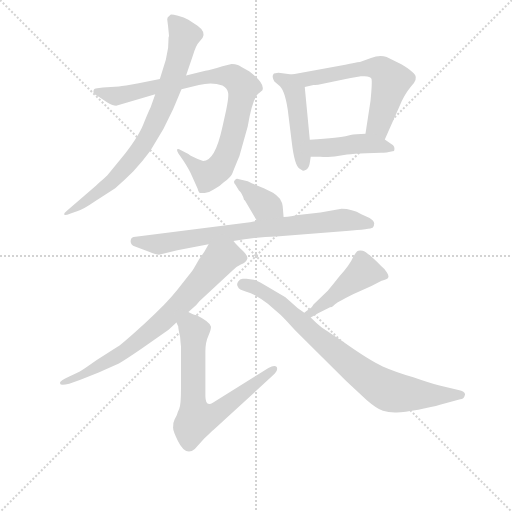
t = 0.00 s
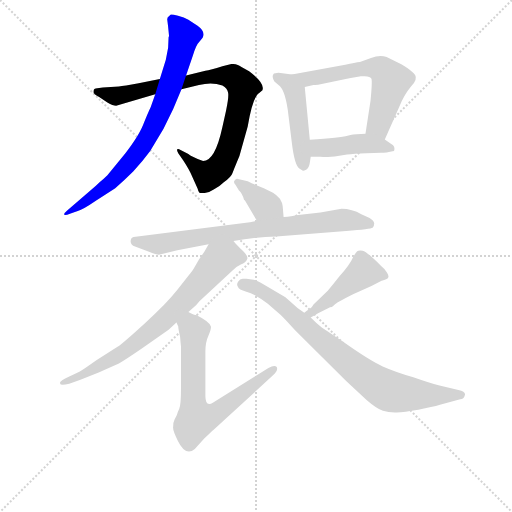
t = 1.70 s
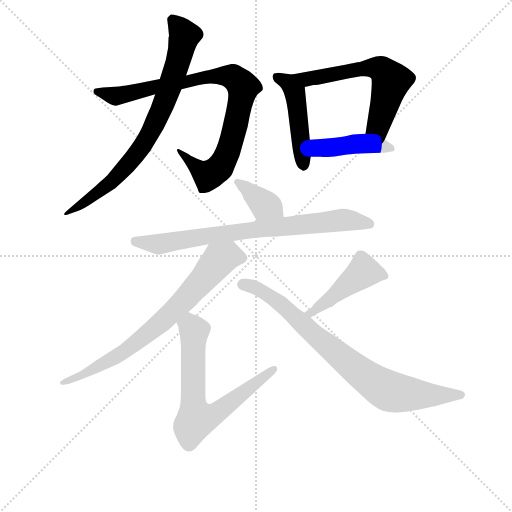
t = 3.40 s
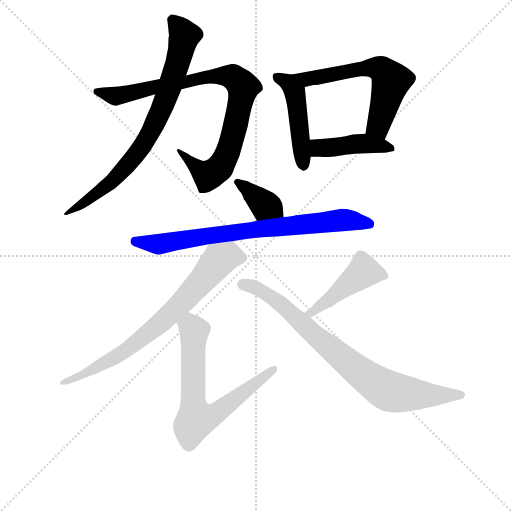
t = 5.11 s
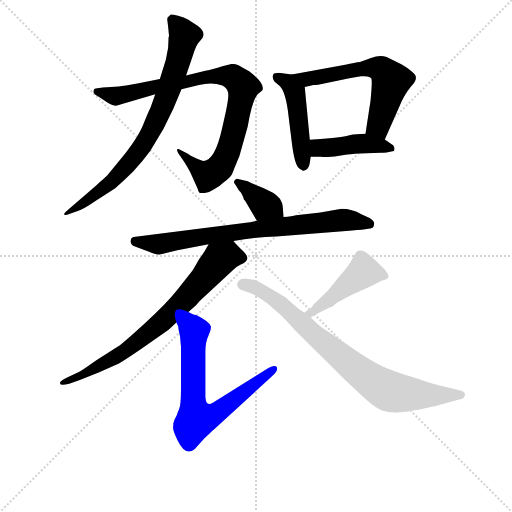
t = 6.81 s
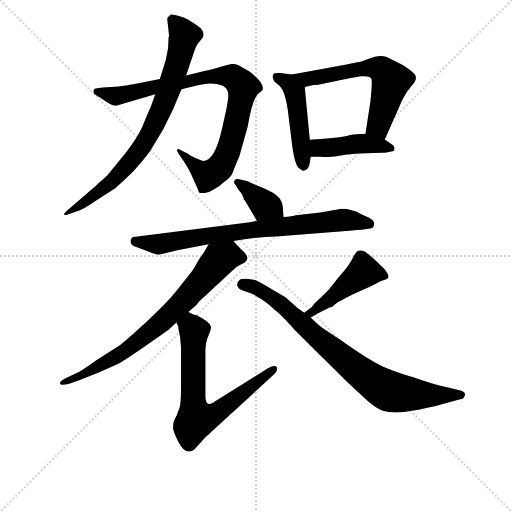
t = 8.51 s

The animated SVG that drew these frames (rendered in a browser with its animation timeline set to each time). Animation: 11 CSS @keyframes rules; one cycle of 8.51 s.

<svg version="1.1" viewBox="0 0 1024 1024" xmlns="http://www.w3.org/2000/svg">
  <g stroke="lightgray" stroke-dasharray="1,1" stroke-width="1" transform="scale(4, 4)">
    <line x1="0" y1="0" x2="256" y2="256"></line>
    <line x1="256" y1="0" x2="0" y2="256"></line>
    <line x1="128" y1="0" x2="128" y2="256"></line>
    <line x1="0" y1="128" x2="256" y2="128"></line>
  </g>
<g transform="scale(0.92, -0.92) translate(60, -900)">
   <style type="text/css">
    @keyframes keyframes0 {
      from {
       stroke: blue;
       stroke-dashoffset: 881;
       stroke-width: 128;
       }
       74% {
       animation-timing-function: step-end;
       stroke: blue;
       stroke-dashoffset: 0;
       stroke-width: 128;
       }
       to {
       stroke: black;
       stroke-width: 1024;
       }
       }
       #make-me-a-hanzi-animation-0 {
         animation: keyframes0 0.966960s both;
         animation-delay: 0.000000s;
         animation-timing-function: linear;
       }
    @keyframes keyframes1 {
      from {
       stroke: blue;
       stroke-dashoffset: 784;
       stroke-width: 128;
       }
       72% {
       animation-timing-function: step-end;
       stroke: blue;
       stroke-dashoffset: 0;
       stroke-width: 128;
       }
       to {
       stroke: black;
       stroke-width: 1024;
       }
       }
       #make-me-a-hanzi-animation-1 {
         animation: keyframes1 0.888021s both;
         animation-delay: 0.966960s;
         animation-timing-function: linear;
       }
    @keyframes keyframes2 {
      from {
       stroke: blue;
       stroke-dashoffset: 469;
       stroke-width: 128;
       }
       60% {
       animation-timing-function: step-end;
       stroke: blue;
       stroke-dashoffset: 0;
       stroke-width: 128;
       }
       to {
       stroke: black;
       stroke-width: 1024;
       }
       }
       #make-me-a-hanzi-animation-2 {
         animation: keyframes2 0.631673s both;
         animation-delay: 1.854980s;
         animation-timing-function: linear;
       }
    @keyframes keyframes3 {
      from {
       stroke: blue;
       stroke-dashoffset: 603;
       stroke-width: 128;
       }
       66% {
       animation-timing-function: step-end;
       stroke: blue;
       stroke-dashoffset: 0;
       stroke-width: 128;
       }
       to {
       stroke: black;
       stroke-width: 1024;
       }
       }
       #make-me-a-hanzi-animation-3 {
         animation: keyframes3 0.740723s both;
         animation-delay: 2.486654s;
         animation-timing-function: linear;
       }
    @keyframes keyframes4 {
      from {
       stroke: blue;
       stroke-dashoffset: 429;
       stroke-width: 128;
       }
       58% {
       animation-timing-function: step-end;
       stroke: blue;
       stroke-dashoffset: 0;
       stroke-width: 128;
       }
       to {
       stroke: black;
       stroke-width: 1024;
       }
       }
       #make-me-a-hanzi-animation-4 {
         animation: keyframes4 0.599121s both;
         animation-delay: 3.227376s;
         animation-timing-function: linear;
       }
    @keyframes keyframes5 {
      from {
       stroke: blue;
       stroke-dashoffset: 373;
       stroke-width: 128;
       }
       55% {
       animation-timing-function: step-end;
       stroke: blue;
       stroke-dashoffset: 0;
       stroke-width: 128;
       }
       to {
       stroke: black;
       stroke-width: 1024;
       }
       }
       #make-me-a-hanzi-animation-5 {
         animation: keyframes5 0.553548s both;
         animation-delay: 3.826497s;
         animation-timing-function: linear;
       }
    @keyframes keyframes6 {
      from {
       stroke: blue;
       stroke-dashoffset: 772;
       stroke-width: 128;
       }
       72% {
       animation-timing-function: step-end;
       stroke: blue;
       stroke-dashoffset: 0;
       stroke-width: 128;
       }
       to {
       stroke: black;
       stroke-width: 1024;
       }
       }
       #make-me-a-hanzi-animation-6 {
         animation: keyframes6 0.878255s both;
         animation-delay: 4.380046s;
         animation-timing-function: linear;
       }
    @keyframes keyframes7 {
      from {
       stroke: blue;
       stroke-dashoffset: 748;
       stroke-width: 128;
       }
       71% {
       animation-timing-function: step-end;
       stroke: blue;
       stroke-dashoffset: 0;
       stroke-width: 128;
       }
       to {
       stroke: black;
       stroke-width: 1024;
       }
       }
       #make-me-a-hanzi-animation-7 {
         animation: keyframes7 0.858724s both;
         animation-delay: 5.258301s;
         animation-timing-function: linear;
       }
    @keyframes keyframes8 {
      from {
       stroke: blue;
       stroke-dashoffset: 688;
       stroke-width: 128;
       }
       69% {
       animation-timing-function: step-end;
       stroke: blue;
       stroke-dashoffset: 0;
       stroke-width: 128;
       }
       to {
       stroke: black;
       stroke-width: 1024;
       }
       }
       #make-me-a-hanzi-animation-8 {
         animation: keyframes8 0.809896s both;
         animation-delay: 6.117025s;
         animation-timing-function: linear;
       }
    @keyframes keyframes9 {
      from {
       stroke: blue;
       stroke-dashoffset: 449;
       stroke-width: 128;
       }
       59% {
       animation-timing-function: step-end;
       stroke: blue;
       stroke-dashoffset: 0;
       stroke-width: 128;
       }
       to {
       stroke: black;
       stroke-width: 1024;
       }
       }
       #make-me-a-hanzi-animation-9 {
         animation: keyframes9 0.615397s both;
         animation-delay: 6.926921s;
         animation-timing-function: linear;
       }
    @keyframes keyframes10 {
      from {
       stroke: blue;
       stroke-dashoffset: 808;
       stroke-width: 128;
       }
       72% {
       animation-timing-function: step-end;
       stroke: blue;
       stroke-dashoffset: 0;
       stroke-width: 128;
       }
       to {
       stroke: black;
       stroke-width: 1024;
       }
       }
       #make-me-a-hanzi-animation-10 {
         animation: keyframes10 0.907552s both;
         animation-delay: 7.542318s;
         animation-timing-function: linear;
       }
</style>
<path d="M 287.5 728.0 L 241.5 719.0 Q 208.5 713.0 198.5 712.0 L 163.5 710.0 L 151.5 708.0 Q 141.5 708.0 143.5 698.0 Q 146.5 694.0 155.5 689.0 L 173.5 677.0 Q 185.5 670.0 192.5 670.0 L 277.5 695.0 L 334.5 706.0 L 372.5 715.0 Q 400.5 722.0 423.5 714.0 Q 434.5 708.0 436.0 698.0 Q 437.5 688.0 431.5 660.0 L 423.5 624.0 Q 407.5 550.0 381.5 550.0 Q 355.5 559.0 349.5 565.0 L 332.5 574.0 Q 327.5 577.0 325.5 575.5 Q 323.5 574.0 327.5 567.0 L 338.5 551.0 Q 351.5 531.0 357.5 517.0 L 369.5 490.0 Q 371.5 482.0 373.5 481.0 Q 375.5 480.0 385.0 480.5 Q 394.5 481.0 404.5 488.0 Q 416.5 494.0 426.5 504.0 Q 442.5 515.0 445.5 524.0 Q 445.5 525.0 460.5 561.0 L 478.5 625.0 Q 489.5 690.0 503.5 698.0 L 510.5 704.0 Q 516.5 719.0 481.5 745.0 Q 462.5 756.0 457.0 758.5 Q 451.5 761.0 443.5 761.0 L 423.5 756.0 Q 397.5 748.0 386.5 746.0 L 344.5 736.0 L 287.5 728.0 Z" fill="lightgray"></path> 
<path d="M 300.5 770.0 L 287.5 728.0 L 277.5 695.0 L 267.5 667.0 Q 262.5 657.0 251.0 628.5 Q 239.5 600.0 201.5 553.0 L 173.5 519.0 Q 165.5 511.0 156.5 504.0 L 148.5 496.0 L 85.5 442.0 Q 78.5 436.0 79.5 433.5 Q 80.5 431.0 93.5 436.0 L 107.5 441.0 Q 118.5 443.0 147.5 463.0 L 190.5 491.0 Q 208.5 506.0 229.5 527.0 Q 249.5 549.0 266.5 572.0 L 295.5 620.0 L 316.5 663.0 L 334.5 706.0 L 344.5 736.0 L 359.5 780.0 Q 366.5 802.0 372.5 808.0 L 380.5 818.0 Q 387.5 831.0 369.5 844.0 L 349.5 857.0 Q 340.5 862.0 327.0 865.5 Q 313.5 869.0 310.5 868.0 L 308.5 866.0 Q 303.5 864.0 303.5 858.0 L 305.5 842.0 L 307.5 822.0 L 306.5 819.0 L 305.5 796.0 L 300.5 770.0 Z" fill="lightgray"></path> 
<path d="M 574.5 738.0 L 545.5 742.0 Q 543.5 742.0 535.5 740.0 Q 529.5 734.0 536.5 723.0 L 545.5 715.0 Q 558.5 707.0 565.5 662.0 L 574.5 589.0 Q 580.5 539.0 591.5 533.0 L 598.5 529.0 Q 599.5 528.0 605.5 531.0 Q 611.5 533.0 613.5 546.0 L 615.5 559.0 L 613.5 596.0 L 602.5 711.0 C 600.5 734.0 600.5 734.0 574.5 738.0 Z" fill="lightgray"></path> 
<path d="M 776.5 597.0 L 808.5 669.0 Q 818.5 694.0 833.5 712.0 Q 848.5 727.0 842.5 737.0 Q 836.5 746.0 813.5 760.0 L 780.5 776.0 Q 765.5 781.0 746.5 774.0 L 722.5 765.0 Q 712.5 764.0 690.5 759.0 L 574.5 738.0 C 544.5 733.0 573.5 705.0 602.5 711.0 L 621.5 715.0 Q 623.5 715.0 631.5 716.0 L 699.5 730.0 L 724.5 734.0 Q 744.5 736.0 747.5 729.0 Q 749.5 722.0 745.5 681.0 L 734.5 609.0 C 729.5 579.0 764.5 570.0 776.5 597.0 Z" fill="lightgray"></path> 
<path d="M 615.5 559.0 L 636.5 559.0 Q 642.5 558.0 667.5 560.0 L 694.5 564.0 Q 708.5 566.0 736.5 567.0 L 768.5 568.0 Q 778.5 568.0 796.5 572.0 Q 797.5 573.0 797.5 577.0 Q 797.5 581.0 794.5 584.0 L 776.5 597.0 C 758.5 610.0 758.5 610.0 734.5 609.0 L 715.5 608.0 Q 709.5 608.0 695.5 605.0 Q 680.5 601.0 613.5 596.0 C 583.5 594.0 585.5 559.0 615.5 559.0 Z" fill="lightgray"></path> 
<path d="M 556.5 428.0 L 554.5 452.0 Q 554.5 458.0 548.5 468.0 Q 541.5 476.0 533.5 481.0 L 513.5 491.0 L 493.5 499.0 Q 490.5 500.0 478.5 506.0 L 457.5 511.0 Q 453.5 512.0 450.5 508.0 Q 446.5 504.0 451.5 499.0 L 459.5 486.0 Q 466.5 480.0 470.5 466.0 L 472.5 464.0 L 498.5 420.0 C 513.5 394.0 558.5 398.0 556.5 428.0 Z" fill="lightgray"></path> 
<path d="M 725.5 434.0 Q 705.5 446.0 682.5 446.0 L 636.5 438.0 L 583.5 432.0 Q 575.5 430.0 556.5 428.0 L 498.5 420.0 L 483.5 417.0 L 230.5 385.0 Q 224.5 384.0 224.0 376.0 Q 223.5 368.0 233.5 364.0 L 262.5 353.0 Q 280.5 346.0 285.5 346.0 L 325.5 356.0 L 393.5 369.0 L 447.5 376.0 L 471.5 380.0 Q 508.5 385.0 540.5 386.0 L 692.5 398.0 Q 746.5 402.0 750.0 405.0 Q 753.5 408.0 753.5 414.0 Q 753.5 420.0 743.5 426.0 L 725.5 434.0 Z" fill="lightgray"></path> 
<path d="M 393.5 369.0 L 384.5 353.0 L 372.5 336.0 Q 359.5 313.0 356.5 309.0 Q 352.5 304.0 326.5 271.0 Q 300.5 238.0 254.5 197.0 Q 208.5 155.0 195.5 146.0 L 149.5 117.0 Q 121.5 97.0 112.5 92.0 L 89.5 81.0 Q 71.5 72.0 71.5 70.0 Q 70.5 69.0 70.5 67.0 Q 70.5 61.0 90.5 66.0 L 113.5 74.0 L 154.5 90.0 L 198.5 110.0 Q 212.5 118.0 247.5 142.0 L 306.5 183.0 L 323.5 199.0 L 349.5 222.0 L 365.5 236.0 Q 366.5 236.0 373.5 245.0 L 445.5 312.0 Q 452.5 320.0 463.5 325.0 Q 474.5 329.0 477.5 337.0 Q 480.5 344.0 462.5 360.0 L 451.5 371.0 L 447.5 376.0 C 427.5 398.0 408.5 395.0 393.5 369.0 Z" fill="lightgray"></path> 
<path d="M 323.5 199.0 L 327.5 190.0 Q 327.5 185.0 331.5 168.0 L 332.5 156.0 L 333.5 146.0 L 333.5 57.0 Q 333.5 19.0 329.5 11.0 Q 325.5 3.0 324.5 -2.0 Q 322.5 -6.0 319.5 -12.0 Q 316.5 -18.0 316.5 -27.0 Q 314.5 -34.0 326.5 -58.0 Q 343.5 -93.0 363.5 -76.0 L 383.5 -54.0 Q 400.5 -37.0 404.5 -34.0 L 533.5 84.0 Q 545.5 96.0 541.5 102.0 Q 537.5 108.0 523.5 100.0 L 403.5 25.0 Q 386.5 14.0 386.5 39.0 L 386.5 136.0 Q 386.5 156.0 393.5 171.0 Q 399.5 186.0 398.5 190.0 Q 396.5 200.0 366.5 215.0 Q 363.5 215.0 349.5 222.0 C 322.5 234.0 314.5 228.0 323.5 199.0 Z" fill="lightgray"></path> 
<path d="M 615.5 210.0 L 631.5 219.0 L 657.5 232.0 Q 661.5 232.0 665.5 236.0 Q 669.5 240.0 671.5 241.0 Q 673.5 242.0 691.5 252.0 Q 709.5 262.0 724.5 268.0 L 747.5 278.0 L 768.5 289.0 Q 769.5 290.0 779.5 293.0 Q 788.5 295.0 781.5 307.0 Q 774.5 318.0 768.5 322.0 Q 737.5 353.0 728.5 355.0 Q 719.5 356.0 716.5 354.0 Q 713.5 351.0 707.5 341.0 Q 701.5 326.0 677.5 299.0 Q 663.5 281.0 652.5 268.0 L 621.5 238.0 Q 619.5 233.0 613.5 229.0 Q 606.5 225.0 601.5 220.0 C 578.5 200.0 589.5 195.0 615.5 210.0 Z" fill="lightgray"></path> 
<path d="M 475.5 294.0 L 467.5 294.0 Q 461.5 294.0 457.5 287.5 Q 453.5 281.0 457.5 276.0 Q 458.5 270.0 475.5 266.0 Q 492.5 262.0 521.5 240.0 L 548.5 217.0 Q 555.5 211.0 581.5 182.0 L 692.5 72.0 L 737.5 30.0 Q 759.5 11.0 772.5 7.0 Q 785.5 3.0 802.0 3.5 Q 818.5 4.0 849.5 9.5 Q 880.5 15.0 896.5 20.0 L 940.5 32.0 Q 948.5 33.0 950.5 41.0 Q 953.5 48.0 936.5 52.0 L 895.5 62.0 Q 872.5 68.0 838.5 80.0 Q 800.5 91.0 772.0 103.5 Q 743.5 116.0 684.5 158.0 L 639.5 188.0 Q 629.5 196.0 615.5 210.0 L 601.5 220.0 L 587.5 230.0 L 560.5 254.0 L 512.5 282.0 Q 497.5 291.0 491.5 292.0 L 475.5 294.0 Z" fill="lightgray"></path> 
      <clipPath id="make-me-a-hanzi-clip-0">
      <path d="M 287.5 728.0 L 241.5 719.0 Q 208.5 713.0 198.5 712.0 L 163.5 710.0 L 151.5 708.0 Q 141.5 708.0 143.5 698.0 Q 146.5 694.0 155.5 689.0 L 173.5 677.0 Q 185.5 670.0 192.5 670.0 L 277.5 695.0 L 334.5 706.0 L 372.5 715.0 Q 400.5 722.0 423.5 714.0 Q 434.5 708.0 436.0 698.0 Q 437.5 688.0 431.5 660.0 L 423.5 624.0 Q 407.5 550.0 381.5 550.0 Q 355.5 559.0 349.5 565.0 L 332.5 574.0 Q 327.5 577.0 325.5 575.5 Q 323.5 574.0 327.5 567.0 L 338.5 551.0 Q 351.5 531.0 357.5 517.0 L 369.5 490.0 Q 371.5 482.0 373.5 481.0 Q 375.5 480.0 385.0 480.5 Q 394.5 481.0 404.5 488.0 Q 416.5 494.0 426.5 504.0 Q 442.5 515.0 445.5 524.0 Q 445.5 525.0 460.5 561.0 L 478.5 625.0 Q 489.5 690.0 503.5 698.0 L 510.5 704.0 Q 516.5 719.0 481.5 745.0 Q 462.5 756.0 457.0 758.5 Q 451.5 761.0 443.5 761.0 L 423.5 756.0 Q 397.5 748.0 386.5 746.0 L 344.5 736.0 L 287.5 728.0 Z" fill="lightgray"></path>
      </clipPath>
      <path clip-path="url(#make-me-a-hanzi-clip-0)" d="M 153.5 698.0 L 193.5 691.0 L 394.5 733.0 L 434.5 735.0 L 458.5 723.0 L 468.5 711.0 L 456.5 642.0 L 437.5 574.0 L 417.5 536.0 L 392.5 519.0 L 328.5 572.0 " fill="none" id="make-me-a-hanzi-animation-0" stroke-dasharray="753 1506" stroke-linecap="round"></path>

      <clipPath id="make-me-a-hanzi-clip-1">
      <path d="M 300.5 770.0 L 287.5 728.0 L 277.5 695.0 L 267.5 667.0 Q 262.5 657.0 251.0 628.5 Q 239.5 600.0 201.5 553.0 L 173.5 519.0 Q 165.5 511.0 156.5 504.0 L 148.5 496.0 L 85.5 442.0 Q 78.5 436.0 79.5 433.5 Q 80.5 431.0 93.5 436.0 L 107.5 441.0 Q 118.5 443.0 147.5 463.0 L 190.5 491.0 Q 208.5 506.0 229.5 527.0 Q 249.5 549.0 266.5 572.0 L 295.5 620.0 L 316.5 663.0 L 334.5 706.0 L 344.5 736.0 L 359.5 780.0 Q 366.5 802.0 372.5 808.0 L 380.5 818.0 Q 387.5 831.0 369.5 844.0 L 349.5 857.0 Q 340.5 862.0 327.0 865.5 Q 313.5 869.0 310.5 868.0 L 308.5 866.0 Q 303.5 864.0 303.5 858.0 L 305.5 842.0 L 307.5 822.0 L 306.5 819.0 L 305.5 796.0 L 300.5 770.0 Z" fill="lightgray"></path>
      </clipPath>
      <path clip-path="url(#make-me-a-hanzi-clip-1)" d="M 313.5 863.0 L 341.5 821.0 L 313.5 721.0 L 267.5 613.0 L 238.5 567.0 L 184.5 507.0 L 86.5 435.0 " fill="none" id="make-me-a-hanzi-animation-1" stroke-dasharray="656 1312" stroke-linecap="round"></path>

      <clipPath id="make-me-a-hanzi-clip-2">
      <path d="M 574.5 738.0 L 545.5 742.0 Q 543.5 742.0 535.5 740.0 Q 529.5 734.0 536.5 723.0 L 545.5 715.0 Q 558.5 707.0 565.5 662.0 L 574.5 589.0 Q 580.5 539.0 591.5 533.0 L 598.5 529.0 Q 599.5 528.0 605.5 531.0 Q 611.5 533.0 613.5 546.0 L 615.5 559.0 L 613.5 596.0 L 602.5 711.0 C 600.5 734.0 600.5 734.0 574.5 738.0 Z" fill="lightgray"></path>
      </clipPath>
      <path clip-path="url(#make-me-a-hanzi-clip-2)" d="M 542.5 733.0 L 566.5 721.0 L 583.5 687.0 L 599.5 540.0 " fill="none" id="make-me-a-hanzi-animation-2" stroke-dasharray="341 682" stroke-linecap="round"></path>

      <clipPath id="make-me-a-hanzi-clip-3">
      <path d="M 776.5 597.0 L 808.5 669.0 Q 818.5 694.0 833.5 712.0 Q 848.5 727.0 842.5 737.0 Q 836.5 746.0 813.5 760.0 L 780.5 776.0 Q 765.5 781.0 746.5 774.0 L 722.5 765.0 Q 712.5 764.0 690.5 759.0 L 574.5 738.0 C 544.5 733.0 573.5 705.0 602.5 711.0 L 621.5 715.0 Q 623.5 715.0 631.5 716.0 L 699.5 730.0 L 724.5 734.0 Q 744.5 736.0 747.5 729.0 Q 749.5 722.0 745.5 681.0 L 734.5 609.0 C 729.5 579.0 764.5 570.0 776.5 597.0 Z" fill="lightgray"></path>
      </clipPath>
      <path clip-path="url(#make-me-a-hanzi-clip-3)" d="M 582.5 737.0 L 606.5 728.0 L 747.5 753.0 L 772.5 746.0 L 790.5 725.0 L 762.5 627.0 L 743.5 615.0 " fill="none" id="make-me-a-hanzi-animation-3" stroke-dasharray="475 950" stroke-linecap="round"></path>

      <clipPath id="make-me-a-hanzi-clip-4">
      <path d="M 615.5 559.0 L 636.5 559.0 Q 642.5 558.0 667.5 560.0 L 694.5 564.0 Q 708.5 566.0 736.5 567.0 L 768.5 568.0 Q 778.5 568.0 796.5 572.0 Q 797.5 573.0 797.5 577.0 Q 797.5 581.0 794.5 584.0 L 776.5 597.0 C 758.5 610.0 758.5 610.0 734.5 609.0 L 715.5 608.0 Q 709.5 608.0 695.5 605.0 Q 680.5 601.0 613.5 596.0 C 583.5 594.0 585.5 559.0 615.5 559.0 Z" fill="lightgray"></path>
      </clipPath>
      <path clip-path="url(#make-me-a-hanzi-clip-4)" d="M 620.5 565.0 L 642.5 579.0 L 705.5 586.0 L 736.5 588.0 L 787.5 576.0 " fill="none" id="make-me-a-hanzi-animation-4" stroke-dasharray="301 602" stroke-linecap="round"></path>

      <clipPath id="make-me-a-hanzi-clip-5">
      <path d="M 556.5 428.0 L 554.5 452.0 Q 554.5 458.0 548.5 468.0 Q 541.5 476.0 533.5 481.0 L 513.5 491.0 L 493.5 499.0 Q 490.5 500.0 478.5 506.0 L 457.5 511.0 Q 453.5 512.0 450.5 508.0 Q 446.5 504.0 451.5 499.0 L 459.5 486.0 Q 466.5 480.0 470.5 466.0 L 472.5 464.0 L 498.5 420.0 C 513.5 394.0 558.5 398.0 556.5 428.0 Z" fill="lightgray"></path>
      </clipPath>
      <path clip-path="url(#make-me-a-hanzi-clip-5)" d="M 455.5 504.0 L 548.5 433.0 " fill="none" id="make-me-a-hanzi-animation-5" stroke-dasharray="245 490" stroke-linecap="round"></path>

      <clipPath id="make-me-a-hanzi-clip-6">
      <path d="M 725.5 434.0 Q 705.5 446.0 682.5 446.0 L 636.5 438.0 L 583.5 432.0 Q 575.5 430.0 556.5 428.0 L 498.5 420.0 L 483.5 417.0 L 230.5 385.0 Q 224.5 384.0 224.0 376.0 Q 223.5 368.0 233.5 364.0 L 262.5 353.0 Q 280.5 346.0 285.5 346.0 L 325.5 356.0 L 393.5 369.0 L 447.5 376.0 L 471.5 380.0 Q 508.5 385.0 540.5 386.0 L 692.5 398.0 Q 746.5 402.0 750.0 405.0 Q 753.5 408.0 753.5 414.0 Q 753.5 420.0 743.5 426.0 L 725.5 434.0 Z" fill="lightgray"></path>
      </clipPath>
      <path clip-path="url(#make-me-a-hanzi-clip-6)" d="M 234.5 375.0 L 286.5 369.0 L 430.5 393.0 L 678.5 422.0 L 745.5 412.0 " fill="none" id="make-me-a-hanzi-animation-6" stroke-dasharray="644 1288" stroke-linecap="round"></path>

      <clipPath id="make-me-a-hanzi-clip-7">
      <path d="M 393.5 369.0 L 384.5 353.0 L 372.5 336.0 Q 359.5 313.0 356.5 309.0 Q 352.5 304.0 326.5 271.0 Q 300.5 238.0 254.5 197.0 Q 208.5 155.0 195.5 146.0 L 149.5 117.0 Q 121.5 97.0 112.5 92.0 L 89.5 81.0 Q 71.5 72.0 71.5 70.0 Q 70.5 69.0 70.5 67.0 Q 70.5 61.0 90.5 66.0 L 113.5 74.0 L 154.5 90.0 L 198.5 110.0 Q 212.5 118.0 247.5 142.0 L 306.5 183.0 L 323.5 199.0 L 349.5 222.0 L 365.5 236.0 Q 366.5 236.0 373.5 245.0 L 445.5 312.0 Q 452.5 320.0 463.5 325.0 Q 474.5 329.0 477.5 337.0 Q 480.5 344.0 462.5 360.0 L 451.5 371.0 L 447.5 376.0 C 427.5 398.0 408.5 395.0 393.5 369.0 Z" fill="lightgray"></path>
      </clipPath>
      <path clip-path="url(#make-me-a-hanzi-clip-7)" d="M 466.5 339.0 L 436.5 344.0 L 415.5 334.0 L 337.5 244.0 L 254.5 170.0 L 194.5 126.0 L 117.5 83.0 L 74.5 68.0 " fill="none" id="make-me-a-hanzi-animation-7" stroke-dasharray="620 1240" stroke-linecap="round"></path>

      <clipPath id="make-me-a-hanzi-clip-8">
      <path d="M 323.5 199.0 L 327.5 190.0 Q 327.5 185.0 331.5 168.0 L 332.5 156.0 L 333.5 146.0 L 333.5 57.0 Q 333.5 19.0 329.5 11.0 Q 325.5 3.0 324.5 -2.0 Q 322.5 -6.0 319.5 -12.0 Q 316.5 -18.0 316.5 -27.0 Q 314.5 -34.0 326.5 -58.0 Q 343.5 -93.0 363.5 -76.0 L 383.5 -54.0 Q 400.5 -37.0 404.5 -34.0 L 533.5 84.0 Q 545.5 96.0 541.5 102.0 Q 537.5 108.0 523.5 100.0 L 403.5 25.0 Q 386.5 14.0 386.5 39.0 L 386.5 136.0 Q 386.5 156.0 393.5 171.0 Q 399.5 186.0 398.5 190.0 Q 396.5 200.0 366.5 215.0 Q 363.5 215.0 349.5 222.0 C 322.5 234.0 314.5 228.0 323.5 199.0 Z" fill="lightgray"></path>
      </clipPath>
      <path clip-path="url(#make-me-a-hanzi-clip-8)" d="M 332.5 198.0 L 361.5 181.0 L 359.5 45.0 L 365.5 -12.0 L 405.5 0.0 L 536.5 98.0 " fill="none" id="make-me-a-hanzi-animation-8" stroke-dasharray="560 1120" stroke-linecap="round"></path>

      <clipPath id="make-me-a-hanzi-clip-9">
      <path d="M 615.5 210.0 L 631.5 219.0 L 657.5 232.0 Q 661.5 232.0 665.5 236.0 Q 669.5 240.0 671.5 241.0 Q 673.5 242.0 691.5 252.0 Q 709.5 262.0 724.5 268.0 L 747.5 278.0 L 768.5 289.0 Q 769.5 290.0 779.5 293.0 Q 788.5 295.0 781.5 307.0 Q 774.5 318.0 768.5 322.0 Q 737.5 353.0 728.5 355.0 Q 719.5 356.0 716.5 354.0 Q 713.5 351.0 707.5 341.0 Q 701.5 326.0 677.5 299.0 Q 663.5 281.0 652.5 268.0 L 621.5 238.0 Q 619.5 233.0 613.5 229.0 Q 606.5 225.0 601.5 220.0 C 578.5 200.0 589.5 195.0 615.5 210.0 Z" fill="lightgray"></path>
      </clipPath>
      <path clip-path="url(#make-me-a-hanzi-clip-9)" d="M 770.5 301.0 L 728.5 307.0 L 616.5 220.0 L 608.5 223.0 " fill="none" id="make-me-a-hanzi-animation-9" stroke-dasharray="321 642" stroke-linecap="round"></path>

      <clipPath id="make-me-a-hanzi-clip-10">
      <path d="M 475.5 294.0 L 467.5 294.0 Q 461.5 294.0 457.5 287.5 Q 453.5 281.0 457.5 276.0 Q 458.5 270.0 475.5 266.0 Q 492.5 262.0 521.5 240.0 L 548.5 217.0 Q 555.5 211.0 581.5 182.0 L 692.5 72.0 L 737.5 30.0 Q 759.5 11.0 772.5 7.0 Q 785.5 3.0 802.0 3.5 Q 818.5 4.0 849.5 9.5 Q 880.5 15.0 896.5 20.0 L 940.5 32.0 Q 948.5 33.0 950.5 41.0 Q 953.5 48.0 936.5 52.0 L 895.5 62.0 Q 872.5 68.0 838.5 80.0 Q 800.5 91.0 772.0 103.5 Q 743.5 116.0 684.5 158.0 L 639.5 188.0 Q 629.5 196.0 615.5 210.0 L 601.5 220.0 L 587.5 230.0 L 560.5 254.0 L 512.5 282.0 Q 497.5 291.0 491.5 292.0 L 475.5 294.0 Z" fill="lightgray"></path>
      </clipPath>
      <path clip-path="url(#make-me-a-hanzi-clip-10)" d="M 468.5 282.0 L 499.5 273.0 L 546.5 242.0 L 636.5 160.0 L 770.5 57.0 L 795.5 47.0 L 834.5 43.0 L 941.5 41.0 " fill="none" id="make-me-a-hanzi-animation-10" stroke-dasharray="680 1360" stroke-linecap="round"></path>

</g>
</svg>
